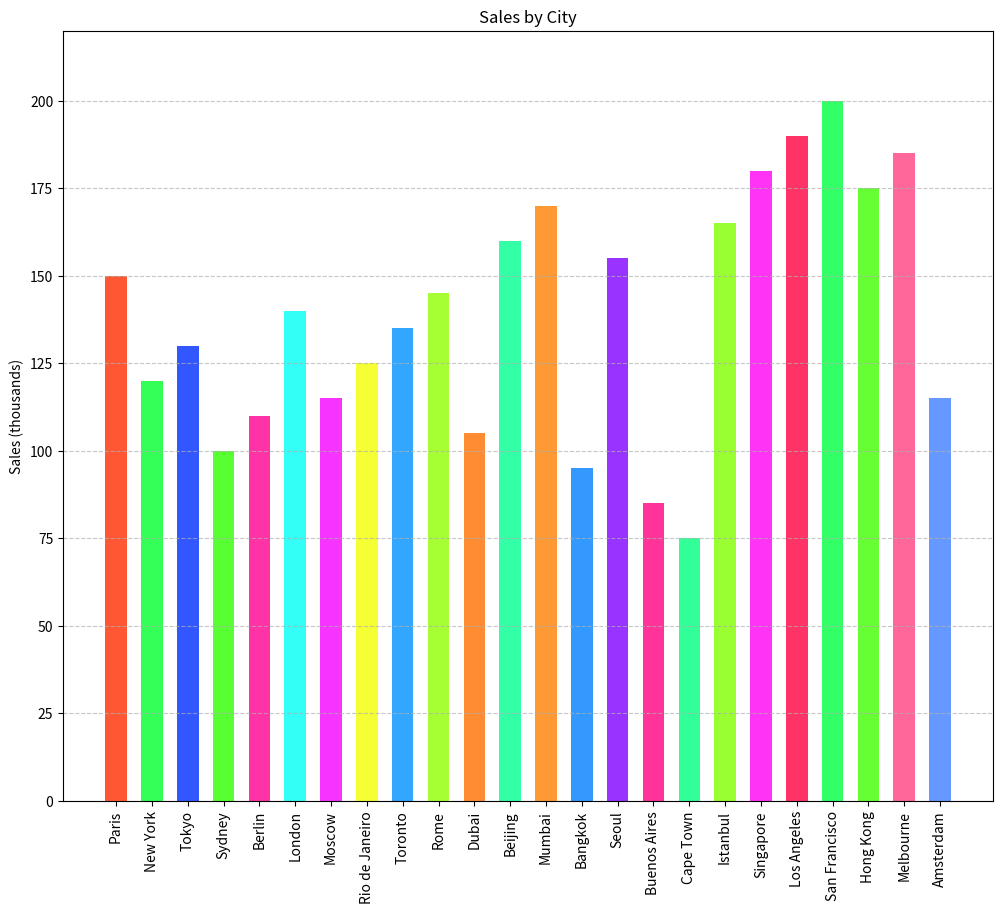

Python code for this plot:

import matplotlib.pyplot as plt

locations = ['Paris', 'New York', 'Tokyo', 'Sydney', 'Berlin', 'London', 'Moscow', 'Rio de Janeiro', 'Toronto', 'Rome', 'Dubai', 'Beijing', 'Mumbai', 'Bangkok', 'Seoul', 'Buenos Aires', 'Cape Town', 'Istanbul', 'Singapore', 'Los Angeles', 'San Francisco', 'Hong Kong', 'Melbourne', 'Amsterdam']
sales = [150, 120, 130, 100, 110, 140, 115, 125, 135, 145, 105, 160, 170, 95, 155, 85, 75, 165, 180, 190, 200, 175, 185, 115]
colors = ['#FF5733', '#33FF57', '#3357FF', '#57FF33', '#FF33A6', '#33FFF6', '#F633FF', '#F6FF33', '#33A6FF', '#A6FF33', '#FF8C33', '#33FFA6', '#FF9933', '#3399FF', '#9933FF', '#FF3399', '#33FF99', '#99FF33', '#FF33F6', '#FF3366', '#33FF66', '#66FF33', '#FF6699', '#6699FF']

plt.figure(figsize=(12, 10))
plt.bar(locations, sales, color=colors, width=0.6)
plt.ylabel('Sales (thousands)')
plt.title('Sales by City')
plt.ylim(0, max(sales) + 20)
plt.grid(axis='y', linestyle='--', alpha=0.7)
plt.xticks(rotation=90)
plt.show()
